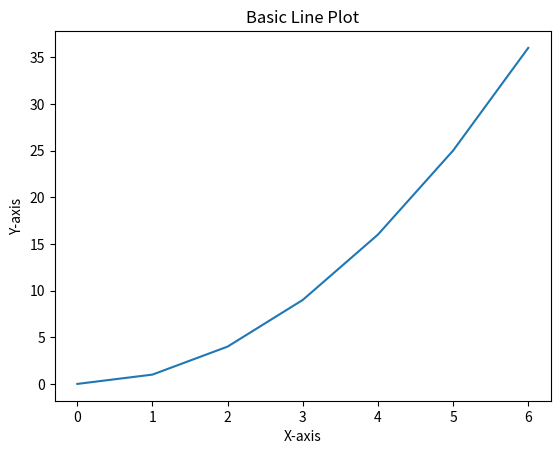

This chart was generated by the following Python code:
import matplotlib.pyplot as plt

# Data
x = [0, 1, 2, 3, 4, 5, 6]
y = [0, 1, 4, 9, 16, 25, 36]

# Plotting
plt.plot(x, y)
plt.xlabel("X-axis")
plt.ylabel("Y-axis")
plt.title("Basic Line Plot")
plt.show()
